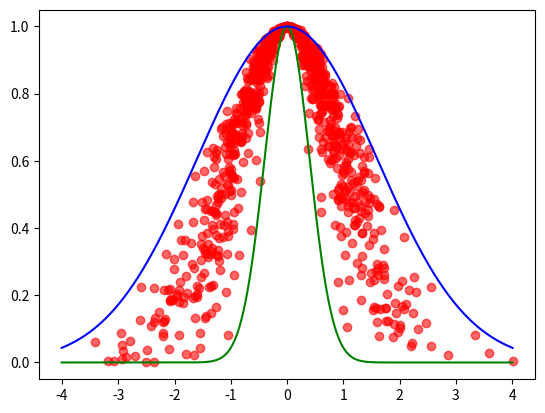

The matplotlib source for this figure:
import numpy as np
import math
import matplotlib.pyplot as plt


def generate(Ex, En, He, N):
    En = np.random.normal(loc=En, scale=He, size=N)
    En = np.abs(En)
    x = np.random.normal(loc=Ex, scale=En, size=N)
    u = math.e ** (
            -(x - Ex) ** 2
            /
            (2 * En ** 2)
    )
    return np.stack([x, u], axis=1)


def get_bound(x, Ex, En, He):
    lower_bound = math.e ** (
            -(x - Ex) ** 2
            /
            (2 * (En - 3 * He) ** 2)
    )
    upper_bound = math.e ** (
            -(x - Ex) ** 2
            /
            (2 * (En + 3 * He) ** 2)
    )
    return lower_bound, upper_bound


def main():
    Ex = 0
    En = 1
    He = 0.2
    N = 1000



    xu = generate(Ex, En, He, N)

    x = np.linspace(-np.max(xu[:, 0]), np.max(xu[:, 0]), 2000)
    lower_bound, upper_bound = get_bound(x, Ex, En, He)

    plt.scatter(xu[:, 0], xu[:, 1], alpha=0.6, c='r')
    plt.plot(x, lower_bound, c='g')
    plt.plot(x, upper_bound, c='b')

    plt.show()


if __name__ == "__main__":
    main()
